Photos from the image-classification dataset "My_datasheet" in the GitHub repository AndersonBenitesKoW/Proyecto_Paltas. Its 3 classes are: first quality, second quality, third quality.

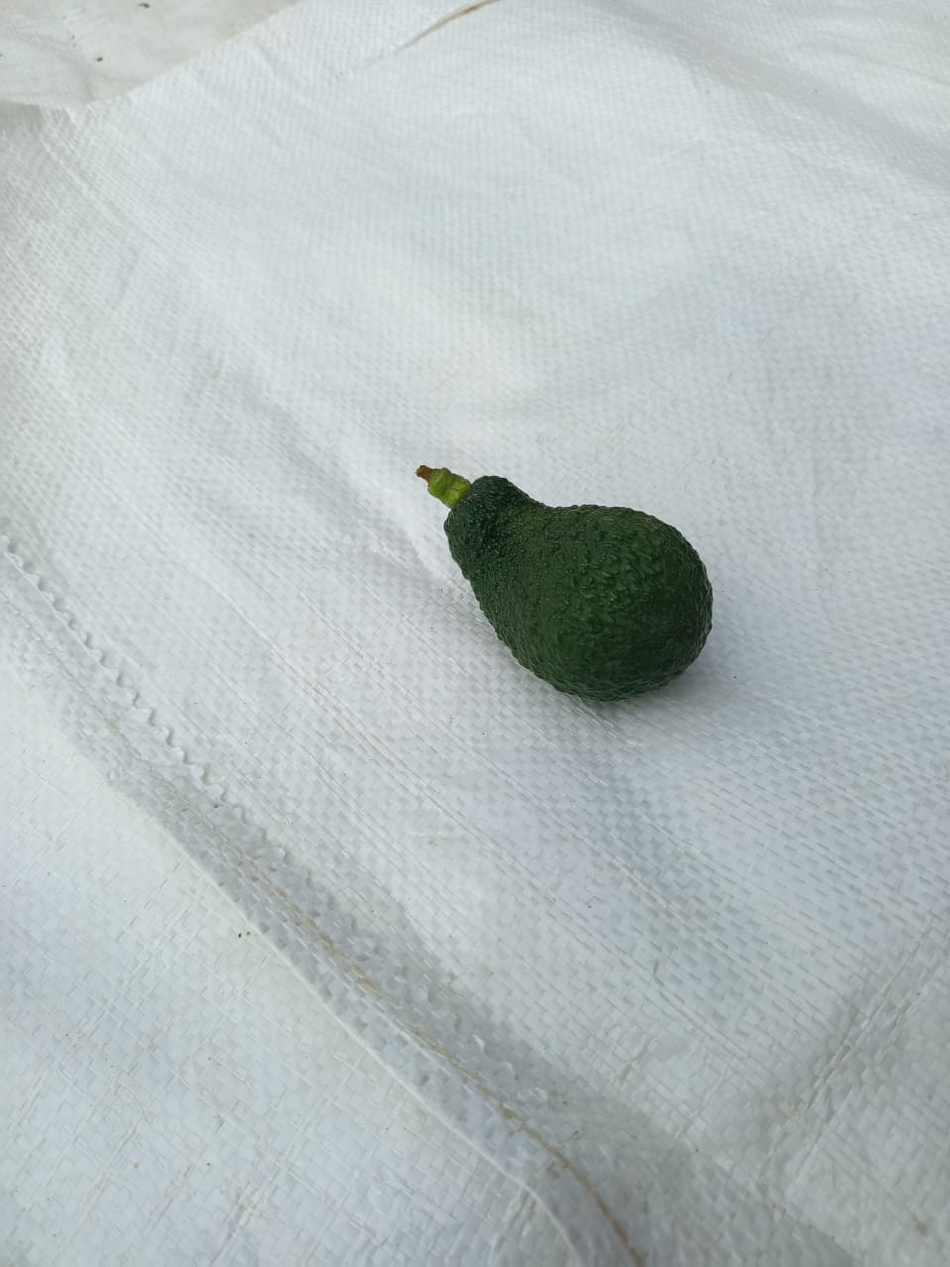
Label: first quality

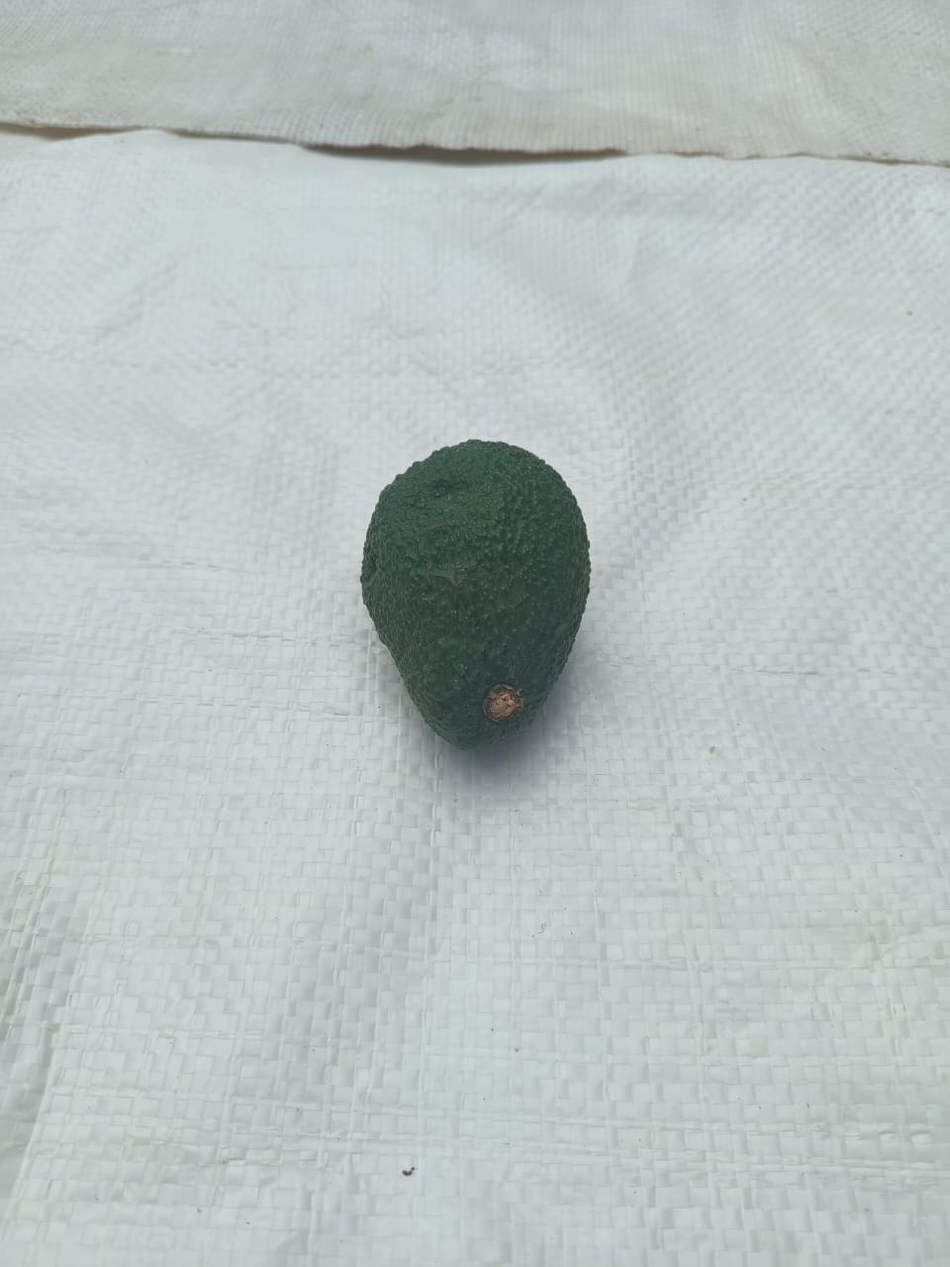
Label: second quality

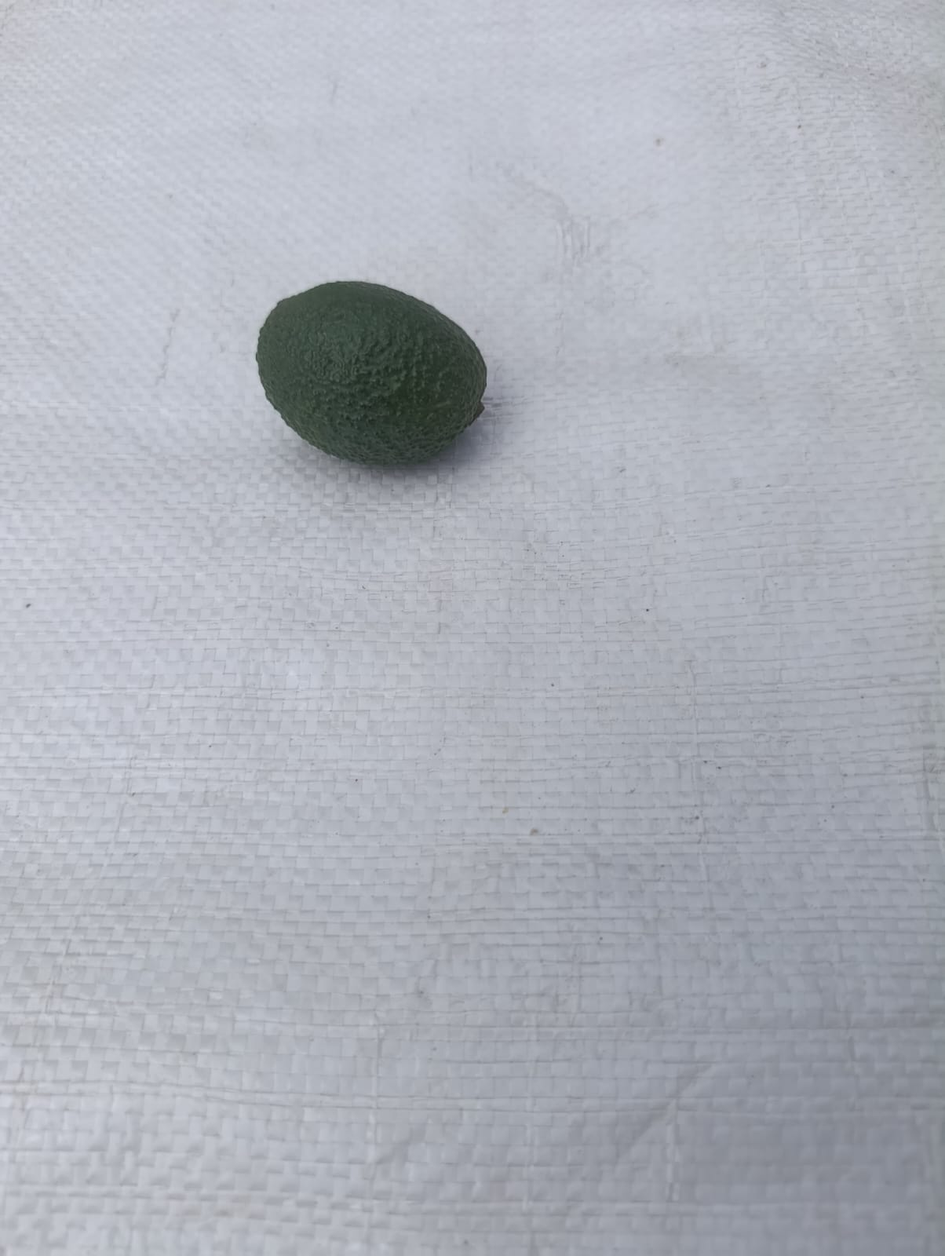
Label: second quality

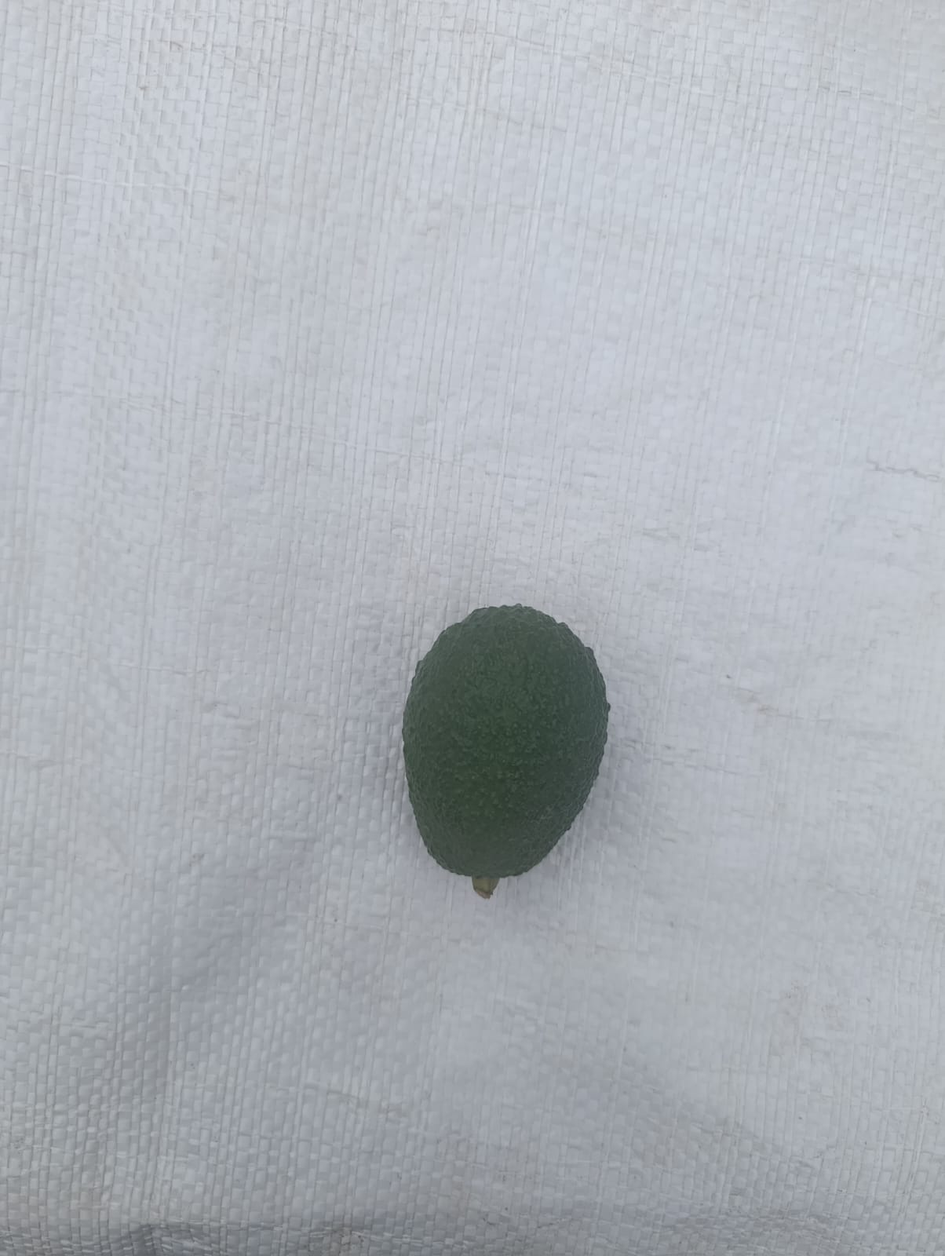
Label: second quality

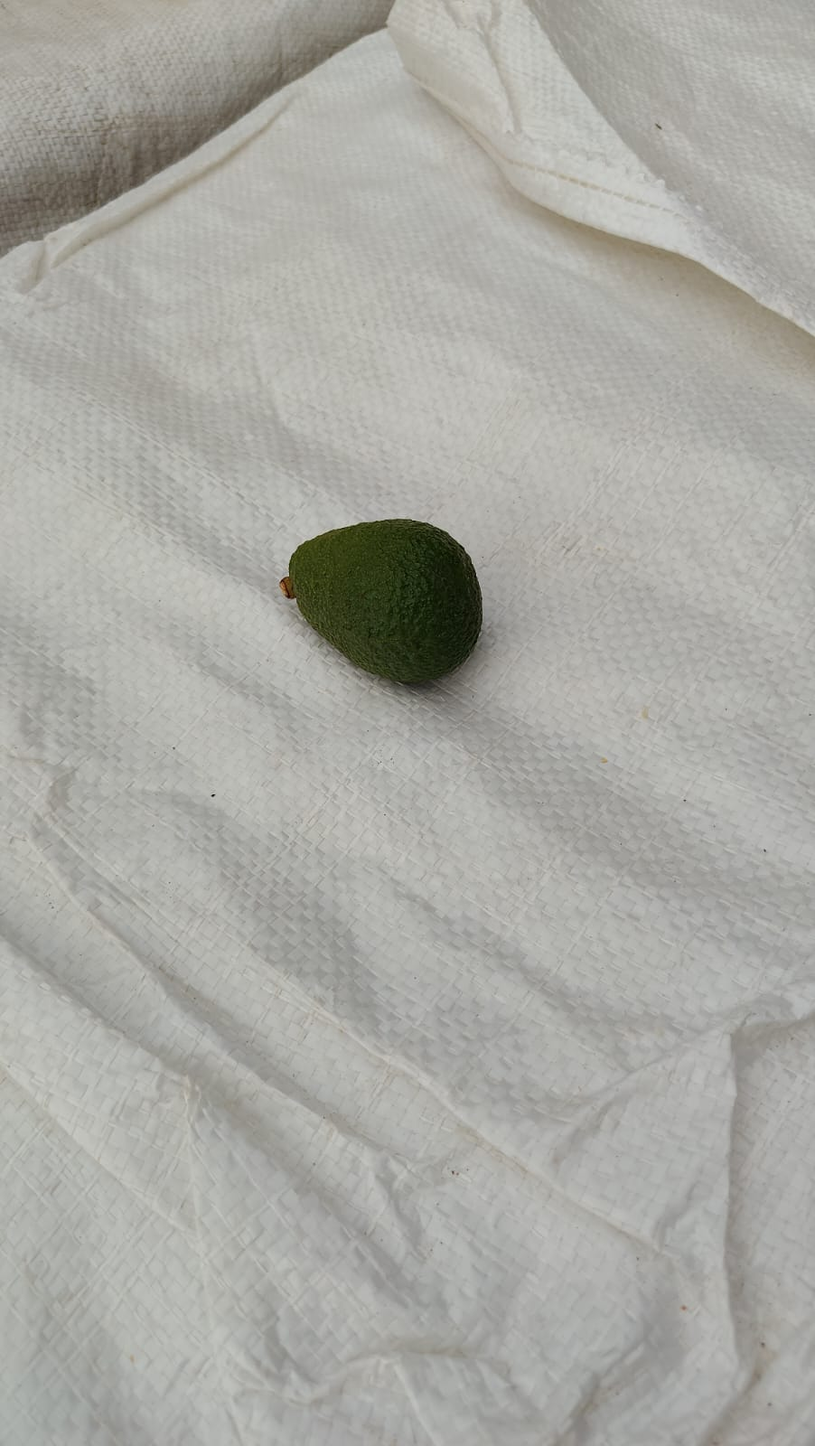
Label: third quality

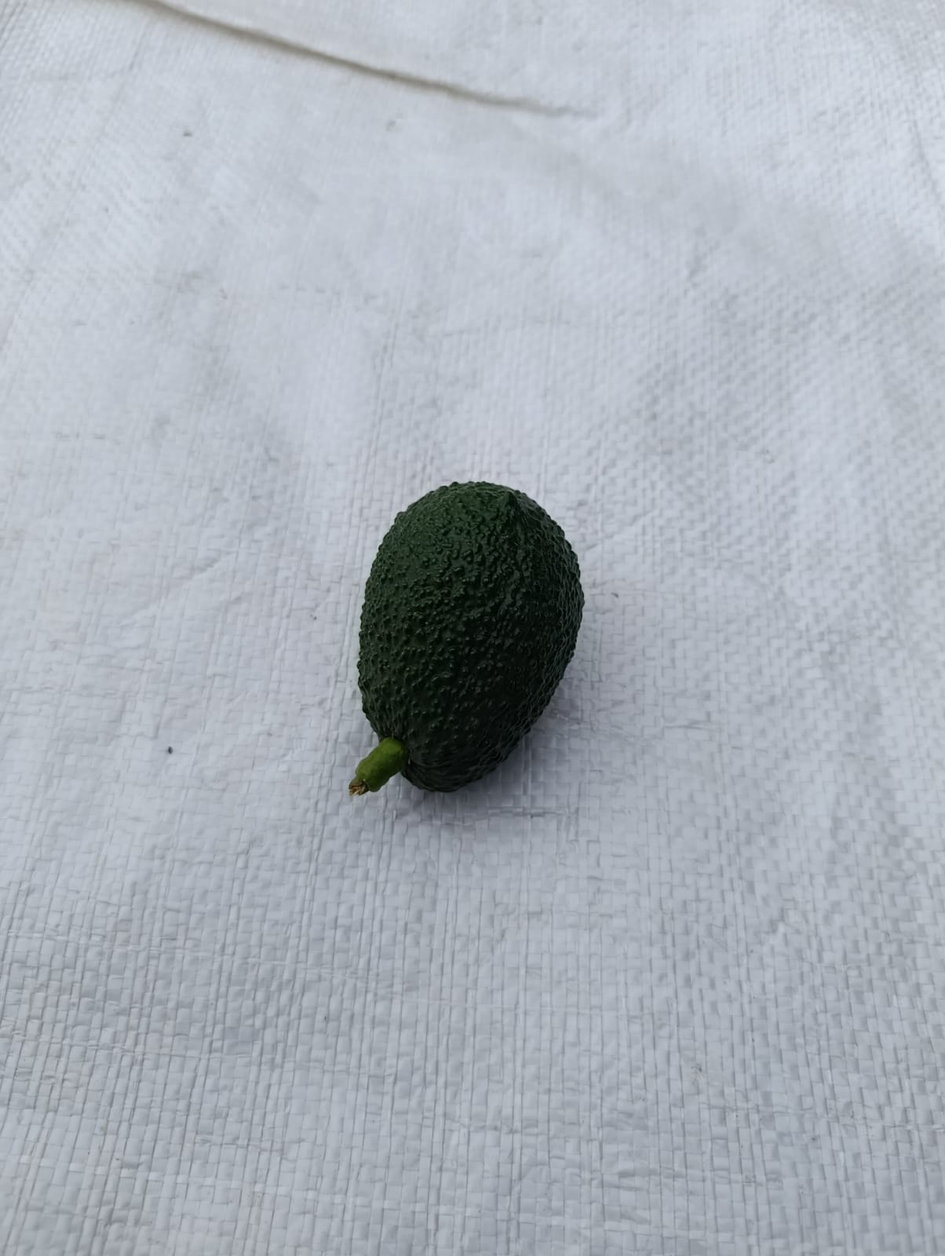
Label: first quality
